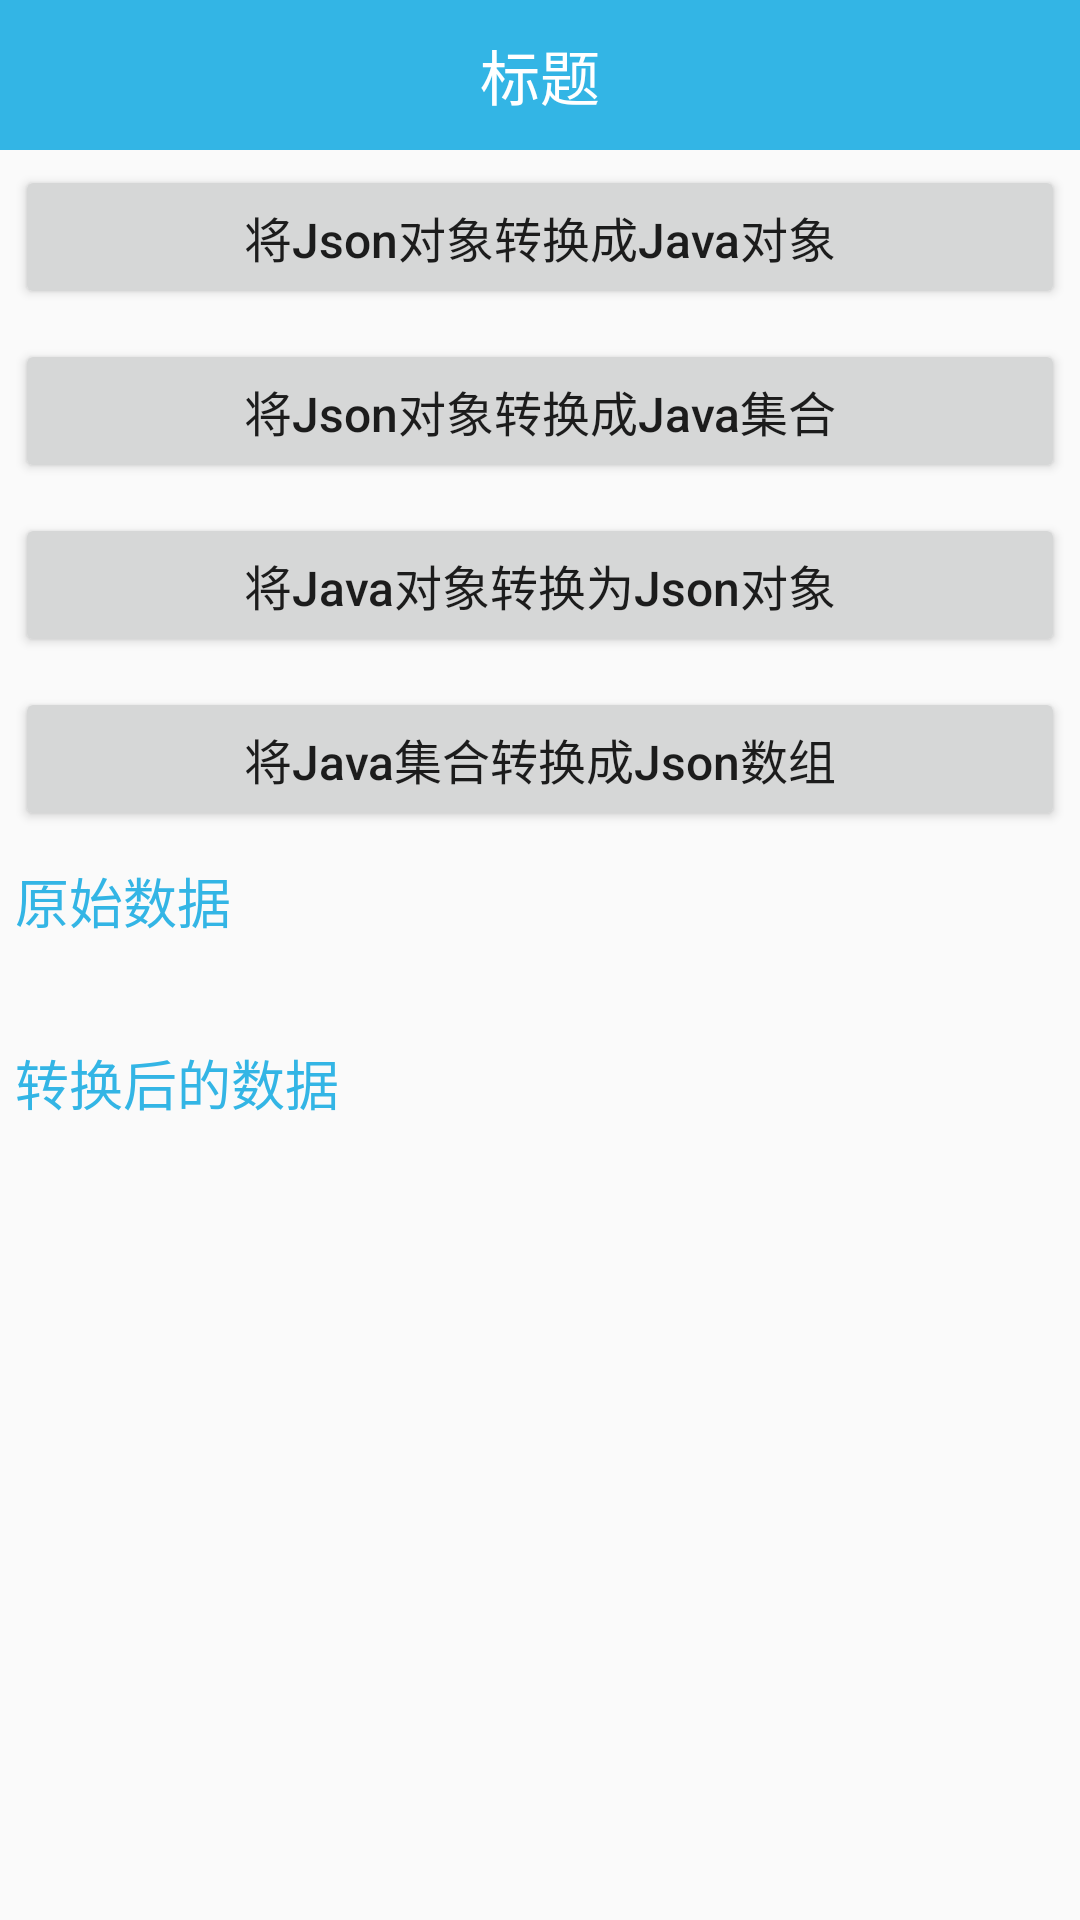

Produce the Android XML layout that renders to this screen, including the resource entries it uses.
<!-- AndroidManifest.xml: application theme AppTheme -->
<!-- res/layout/activity_fast_json.xml -->
<?xml version="1.0" encoding="utf-8"?>
<LinearLayout xmlns:android="http://schemas.android.com/apk/res/android"
    xmlns:tools="http://schemas.android.com/tools"
    android:layout_width="match_parent"
    android:layout_height="match_parent"
    android:orientation="vertical"
    tools:context="com.lin.json.FastJsonActivity">

    <include layout="@layout/titlebar" />

    <Button
        android:id="@+id/btn_toJavaObject"
        style="@style/MyButton"
        android:text="将Json对象转换成Java对象" />

    <Button
        android:id="@+id/btn_toJavaList"
        style="@style/MyButton"
        android:text="将Json对象转换成Java集合" />

    <Button
        android:id="@+id/btn_javaToJsonObject"
        style="@style/MyButton"
        android:text="将Java对象转换为Json对象" />

    <Button
        android:id="@+id/btn_javaToJsonArray"
        style="@style/MyButton"
        android:text="将Java集合转换成Json数组" />

    <ScrollView
        android:layout_width="match_parent"
        android:layout_height="match_parent">

        <LinearLayout
            android:layout_width="match_parent"
            android:layout_height="match_parent"
            android:orientation="vertical">

            <TextView
                android:layout_width="wrap_content"
                android:layout_height="wrap_content"
                android:layout_margin="5dp"
                android:text="原始数据"
                android:textColor="@android:color/holo_blue_light"
                android:textSize="18sp" />

            <TextView
                android:id="@+id/tv_original"
                android:layout_width="match_parent"
                android:layout_height="wrap_content"
                android:textSize="18sp" />

            <TextView
                android:layout_width="wrap_content"
                android:layout_height="wrap_content"
                android:layout_margin="5dp"
                android:text="转换后的数据"
                android:textColor="@android:color/holo_blue_light"
                android:textSize="18sp" />

            <TextView
                android:id="@+id/tv_last"
                android:layout_width="match_parent"
                android:layout_height="wrap_content"
                android:textSize="18sp" />
        </LinearLayout>
    </ScrollView>


</LinearLayout>
<!-- res/layout/titlebar.xml (included above) -->
<?xml version="1.0" encoding="utf-8"?>
<LinearLayout xmlns:android="http://schemas.android.com/apk/res/android"
    android:layout_width="match_parent"
    android:layout_height="50dp"
    android:background="@android:color/holo_blue_light"
    android:gravity="center"
    android:orientation="horizontal">


    <TextView
        android:id="@+id/tv_title"
        android:layout_width="wrap_content"
        android:layout_height="wrap_content"
        android:text="标题"
        android:textColor="@android:color/white"
        android:textSize="20sp" />

</LinearLayout>
<!-- resources referenced by this layout -->
<resources>
  <style name="MyButton">
          <item name="android:textSize">16sp</item>
          <item name="android:textAllCaps">false</item>
          <item name="android:layout_margin">5dp</item>
          <item name="android:layout_width">match_parent</item>
          <item name="android:layout_height">wrap_content</item>
      </style>
  <style name="AppTheme" parent="Theme.AppCompat.Light.DarkActionBar">
          
          <item name="colorPrimary">@color/colorPrimary</item>
          <item name="colorPrimaryDark">@color/colorPrimaryDark</item>
          <item name="colorAccent">@color/colorAccent</item>
      </style>
  <!-- not gathered from this repository: default colours our renderer supplied (Android Studio template values) -->
  <color name="colorPrimary">#FF6200EE</color>
  <color name="colorPrimaryDark">#FF3700B3</color>
  <color name="colorAccent">#FF03DAC5</color>
</resources>
